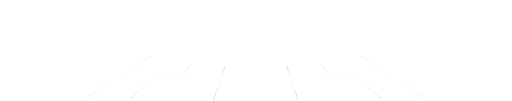
t = 0.00 s
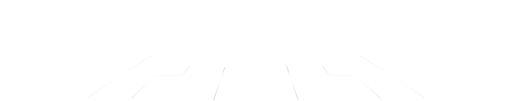
t = 1.40 s
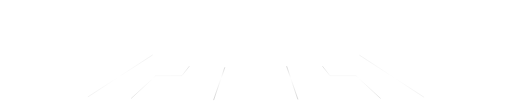
t = 2.80 s
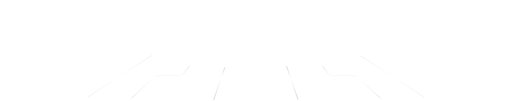
t = 4.20 s
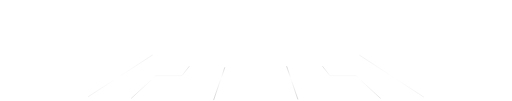
t = 5.60 s
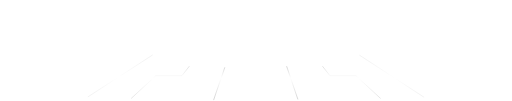
t = 7.00 s

The animated SVG that drew these frames (rendered in a browser with its animation timeline set to each time). Animation: 1 CSS @keyframes rule; one cycle of 8.40 s, repeats indefinitely.

<svg xmlns="http://www.w3.org/2000/svg" viewBox="600 0 1997 394" fill="none">
  <style>
    @keyframes heroLineGlow {
      0% {
        stroke-dashoffset: -960;
        opacity: 0;
      }
      5% {
        opacity: 1;
      }
      65% {
        opacity: 1;
      }
      100% {
        stroke-dashoffset: 0;
        opacity: 0;
      }
    }

    .line-glow-layer {
      mix-blend-mode: screen;
    }

    .line-glow {
      animation: heroLineGlow 4.5s linear infinite;
      stroke: url(#hero_line_glow_stroke);
      stroke-width: 2.5;
      stroke-dasharray: 80 620;
      stroke-linecap: round;
      fill: none;
      opacity: 0;
    }

    .line-glow.delay-1 {
      animation-delay: -0.4s;
    }

    .line-glow.delay-2 {
      animation-delay: -1.1s;
    }

    .line-glow.delay-3 {
      animation-delay: -1.8s;
    }

    .line-glow.delay-4 {
      animation-delay: -2.5s;
    }

    .line-glow.delay-5 {
      animation-delay: -3.2s;
    }

    .line-glow.delay-6 {
      animation-delay: -3.9s;
    }
  </style>
  <g id="Background_Grid">
    <path
      id="Line_L2"
      opacity="0.4"
      d="M1338.69 258.029L1309.54 295.279H1208.02L1111.64 383.963"
      stroke="url(#paint1_linear_0_1)"
    />
    <path
      id="Line_R2"
      opacity="0.4"
      d="M1857.72 258.094L1887.07 295.525H1988.46L2084.6 384.203"
      stroke="url(#paint2_linear_0_1)"
    />
    <path
      id="Line_L3"
      opacity="0.6"
      d="M1476.84 262.697C1461.8 308.815 1448.1 344.518 1433.06 390.636"
      stroke="url(#paint3_linear_0_1)"
    />
    <path
      id="Line_R3"
      opacity="0.6"
      d="M1717.87 258.253L1762.04 388.006"
      stroke="url(#paint4_linear_0_1)"
    />
    <path
      id="Line_L1"
      opacity="0.2"
      d="M1195.42 214.275L942.517 378.14"
      stroke="url(#paint5_linear_0_1)"
    />
    <path
      id="Line_R1"
      opacity="0.2"
      d="M2001.9 215.004L2254.21 379.408"
      stroke="url(#paint6_linear_0_1)"
    />
  </g>

  <g id="Flow_Glow" class="line-glow-layer">
    <use href="#Line_L1" class="line-glow delay-1" />
    <use href="#Line_L2" class="line-glow delay-4" />
    <use href="#Line_L3" class="line-glow delay-2" />
    <use href="#Line_R1" class="line-glow delay-5" />
    <use href="#Line_R2" class="line-glow delay-3" />
    <use href="#Line_R3" class="line-glow delay-6" />
  </g>

  <defs>
    <linearGradient
      id="hero_line_glow_stroke"
      gradientUnits="objectBoundingBox"
    >
      <stop offset="0" stop-color="#6c6c6c" />
      <stop offset="0.5" stop-color="#ffffff" />
      <stop offset="1" stop-color="#6c6c6c" />
    </linearGradient>

    <linearGradient
      id="paint1_linear_0_1"
      x1="1261.63"
      y1="262.643"
      x2="1261.63"
      y2="383.978"
      gradientUnits="userSpaceOnUse"
    >
      <stop offset="0.00480769" />
      <stop offset="0.350962" stop-color="white" />
      <stop offset="1" />
    </linearGradient>
    <linearGradient
      id="paint2_linear_0_1"
      x1="1934.03"
      y1="262.643"
      x2="1934.03"
      y2="383.978"
      gradientUnits="userSpaceOnUse"
    >
      <stop offset="0.00480769" />
      <stop offset="0.350962" stop-color="white" />
      <stop offset="1" />
    </linearGradient>
    <linearGradient
      id="paint3_linear_0_1"
      x1="1488.48"
      y1="262.137"
      x2="1488.48"
      y2="381.418"
      gradientUnits="userSpaceOnUse"
    >
      <stop offset="0.00480769" />
      <stop offset="0.350962" stop-color="white" />
      <stop offset="1" />
    </linearGradient>
    <linearGradient
      id="paint4_linear_0_1"
      x1="1707.49"
      y1="263.137"
      x2="1707.49"
      y2="382.418"
      gradientUnits="userSpaceOnUse"
    >
      <stop offset="0.00480769" />
      <stop offset="0.350962" stop-color="white" />
      <stop offset="1" />
    </linearGradient>
    <linearGradient
      id="paint5_linear_0_1"
      x1="1172.55"
      y1="224.854"
      x2="963.811"
      y2="359.556"
      gradientUnits="userSpaceOnUse"
    >
      <stop offset="0.00480769" />
      <stop offset="0.567157" stop-color="white" />
      <stop offset="1" />
    </linearGradient>
    <linearGradient
      id="paint6_linear_0_1"
      x1="2024.98"
      y1="224.854"
      x2="2233.72"
      y2="359.556"
      gradientUnits="userSpaceOnUse"
    >
      <stop offset="0.00480769" />
      <stop offset="0.567157" stop-color="white" />
      <stop offset="1" />
    </linearGradient>
  </defs>
</svg>
